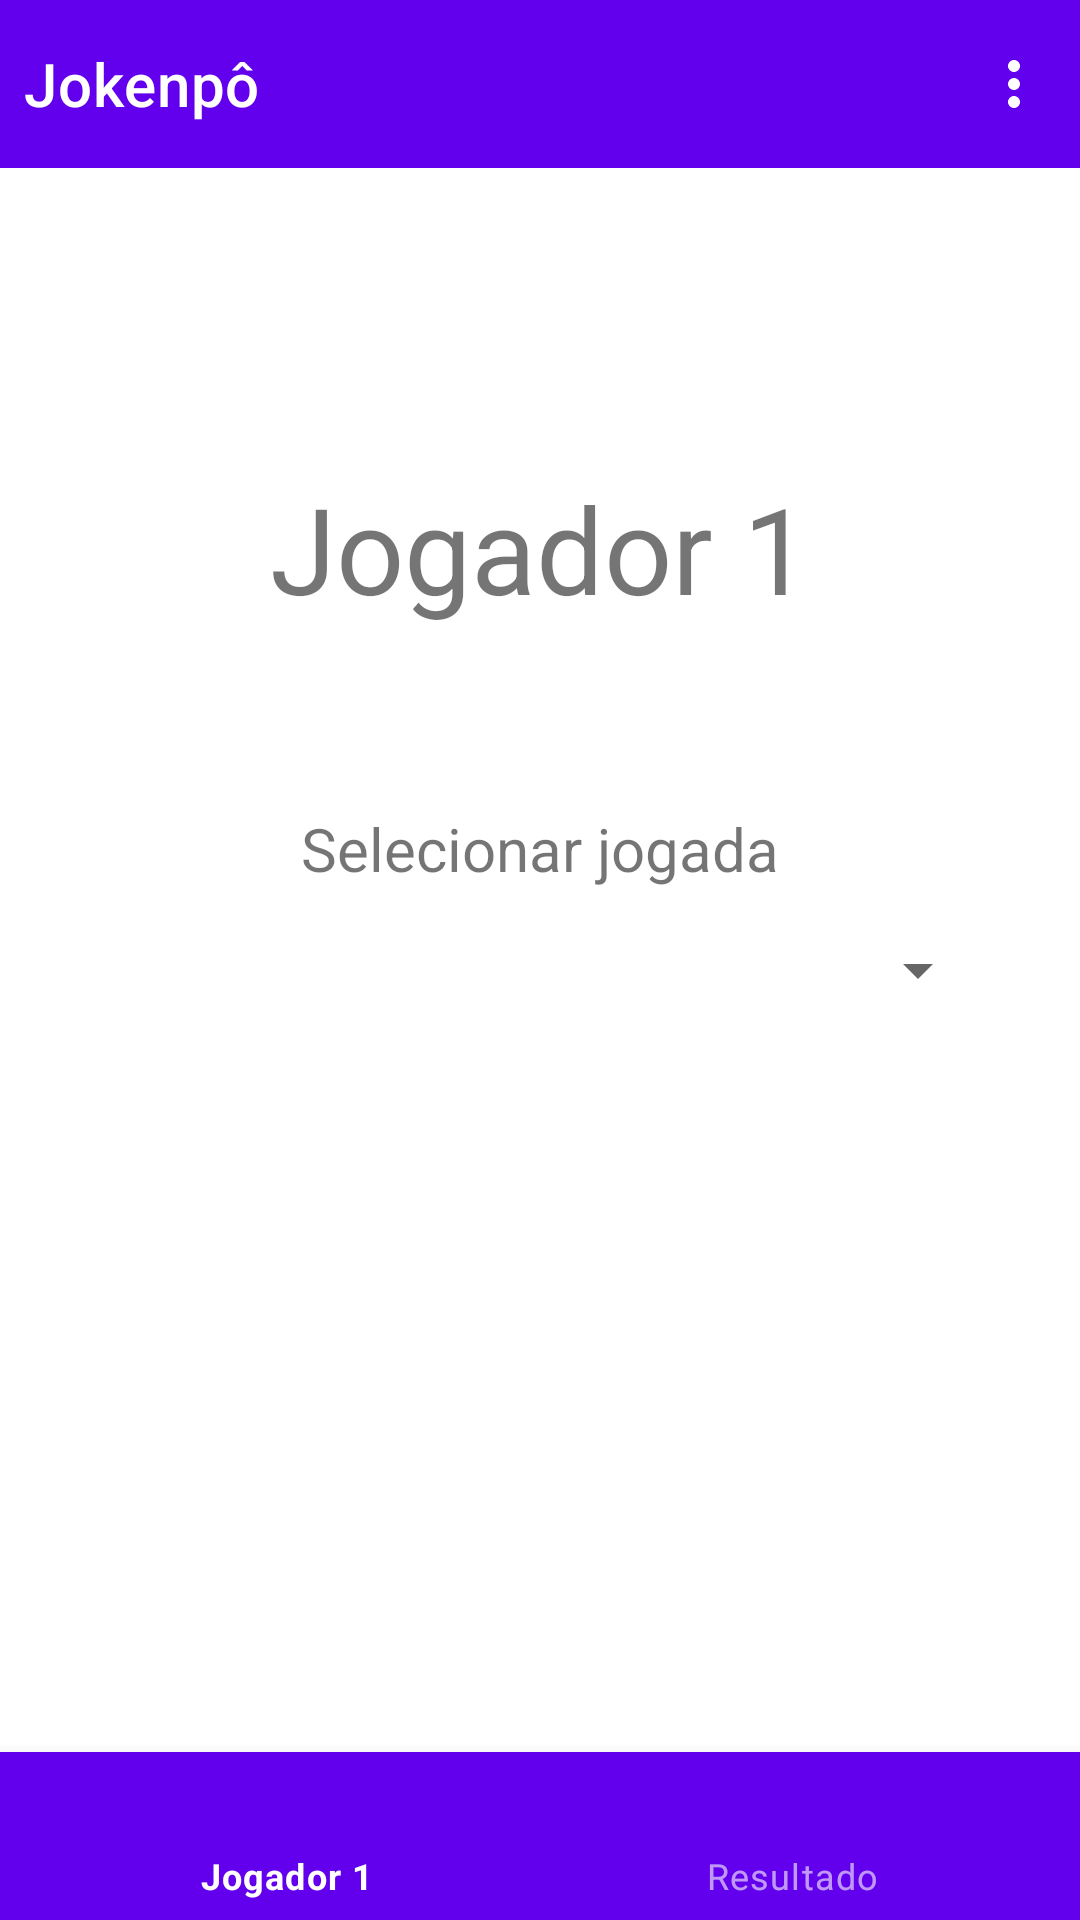

The Android layout XML behind this screen, and the referenced resources:
<!-- AndroidManifest.xml: application theme Theme.JokenpoDesafio -->
<!-- res/layout/activity_main2.xml -->
<?xml version="1.0" encoding="utf-8"?>
<androidx.drawerlayout.widget.DrawerLayout xmlns:android="http://schemas.android.com/apk/res/android"
    xmlns:app="http://schemas.android.com/apk/res-auto"
    xmlns:tools="http://schemas.android.com/tools"
    android:layout_width="match_parent"
    android:layout_height="match_parent"
    tools:context=".MainActivity2"
    tools:openDrawer="start"
    tools:menu="@menu/menu_segunda_tela">


    <androidx.constraintlayout.widget.ConstraintLayout
        android:layout_width="match_parent"
        android:layout_height="match_parent">

        <androidx.appcompat.widget.Toolbar
            android:id="@+id/toolbar2"
            android:layout_width="0dp"
            android:layout_height="wrap_content"
            android:background="?attr/colorPrimary"
            android:minHeight="?attr/actionBarSize"
            android:theme="?attr/actionBarTheme"
            android:foregroundGravity="center_horizontal"
            app:contentInsetStart="0dp"
            app:navigationIcon="@drawable/ic_menu"
            app:contentInsetStartWithNavigation="0dp"
            app:layout_constraintEnd_toEndOf="parent"
            app:layout_constraintStart_toStartOf="parent"
            app:layout_constraintTop_toTopOf="parent"
            app:menu="@menu/menu_segunda_tela"
            app:title="@string/jokenpo"
            app:titleMarginStart="8dp" />

        <TextView
            android:id="@+id/textView"
            android:layout_width="wrap_content"
            android:layout_height="wrap_content"
            android:layout_marginTop="100dp"
            android:text="@string/jogador_1"
            android:textSize="40sp"
            app:layout_constraintEnd_toEndOf="parent"
            app:layout_constraintStart_toStartOf="parent"
            app:layout_constraintTop_toBottomOf="@+id/toolbar2" />

        <TextView
            android:id="@+id/textView2"
            android:layout_width="wrap_content"
            android:layout_height="wrap_content"
            android:layout_marginTop="60dp"
            android:text="@string/selecionar_jogada"
            android:textSize="20sp"
            app:layout_constraintEnd_toEndOf="parent"
            app:layout_constraintStart_toStartOf="parent"
            app:layout_constraintTop_toBottomOf="@+id/textView" />

        <com.google.android.material.bottomnavigation.BottomNavigationView
            android:id="@+id/bottomNav"
            style="@style/Widget.MaterialComponents.BottomNavigationView.Colored"
            android:layout_width="match_parent"
            android:layout_height="56dp"
            app:layout_constraintBottom_toBottomOf="parent"
            app:layout_constraintEnd_toEndOf="parent"
            app:layout_constraintStart_toStartOf="parent"
            app:menu="@menu/bottom_nav_menu" />

        <Spinner
            android:id="@+id/spinner"
            android:layout_width="match_parent"
            android:layout_height="wrap_content"
            android:layout_marginStart="30dp"
            android:layout_marginTop="15dp"
            android:layout_marginEnd="30dp"

            app:layout_constraintEnd_toEndOf="parent"
            app:layout_constraintStart_toStartOf="parent"
            app:layout_constraintTop_toBottomOf="@+id/textView2" />


    </androidx.constraintlayout.widget.ConstraintLayout>

    <com.google.android.material.navigation.NavigationView
        android:id="@+id/navView"
        android:layout_width="match_parent"
        android:layout_height="match_parent"
        android:layout_gravity="start"
        app:headerLayout="@layout/menu_header"
        app:menu="@menu/drawer_menu"
        tools:visibility="gone" />

</androidx.drawerlayout.widget.DrawerLayout>
<!-- res/layout/menu_header.xml (included above) -->
<?xml version="1.0" encoding="utf-8"?>
<androidx.constraintlayout.widget.ConstraintLayout
    xmlns:android="http://schemas.android.com/apk/res/android"

    xmlns:app="http://schemas.android.com/apk/res-auto"
    android:layout_width="match_parent"
    android:layout_height="200dp"
    android:background="@color/design_default_color_primary">

    <TextView
        android:id="@+id/textView"
        android:layout_width="wrap_content"
        android:layout_height="wrap_content"
        android:layout_marginStart="20dp"
        android:text="@string/app_name"
        android:textSize="16sp"
        android:textStyle="bold"
        app:layout_constraintBottom_toBottomOf="parent"
        app:layout_constraintStart_toStartOf="parent"
        app:layout_constraintTop_toTopOf="parent" />
</androidx.constraintlayout.widget.ConstraintLayout>
<!-- resources referenced by this layout -->
<resources>
  <string name="app_name">Jokenpo desafio</string>
  <string name="jogador_1">Jogador 1</string>
  <string name="jokenpo">Jokenpô</string>
  <string name="selecionar_jogada">Selecionar jogada</string>
  <style name="Theme.JokenpoDesafio" parent="Theme.MaterialComponents.DayNight.DarkActionBar">
          
          <item name="colorPrimary">@color/purple_500</item>
          <item name="colorPrimaryVariant">@color/purple_700</item>
          <item name="colorOnPrimary">@color/white</item>
          
          <item name="colorSecondary">@color/teal_200</item>
          <item name="colorSecondaryVariant">@color/teal_700</item>
          <item name="colorOnSecondary">@color/black</item>
          
          <item name="android:statusBarColor">?attr/colorPrimaryVariant</item>
          
      </style>
  <!-- not gathered from this repository: default colours our renderer supplied (Android Studio template values) -->
  <color name="purple_500">#FF6200EE</color>
  <color name="purple_700">#FF3700B3</color>
  <color name="teal_200">#FF03DAC5</color>
  <color name="teal_700">#FF018786</color>
  <color name="black">#FF000000</color>
  <color name="white">#FFFFFFFF</color>
</resources>
